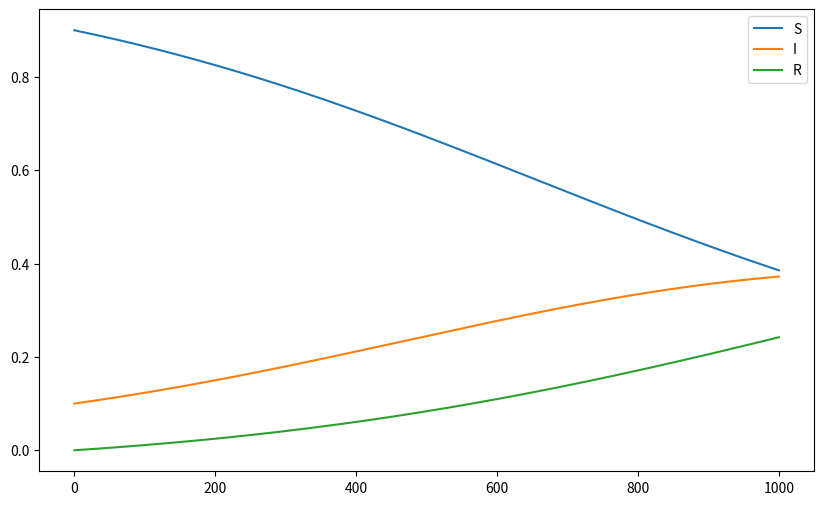

Generate this figure with matplotlib:
import matplotlib.pyplot as plt
import numpy as np
"""Documentation
This script simulates the SIR dynamics using RK2 method.

"""

__a = 'RK2_SIR'

def b(S: float, I: float, R: float, beta: float, gamma: float) -> tuple:
    """Calculate dS, dI, dR"""
    return (-beta * S * I, beta * S * I - gamma * I, gamma * I)

def RK2_SIR(S: float, I: float, R: float, beta: float, gamma: float, dt: float):
    """Simulation of SIR dynamics using RK2 method"""
    dS1, dI1, dR1 = b(S, I, R, beta, gamma)
    dS2, dI2, dR2 = b(S + dt / 2 * dS1, I + dt / 2 * dI1, R + dt / 2 * dR1, beta, gamma)
    return S + dt * dS2, I + dt * dI2, R + dt * dR2

# Initial conditions
S, I, R = 0.9, 0.1, 0
beta, gamma = 0.35, 0.1
dt = 0.01

arr_S, arr_I, arr_R = [S], [I], [R]
for _ in range(1000):
    S, I, R = RK2_SIR(S, I, R, beta, gamma, dt)
    arr_S.append(S)
    arr_I.append(I)
    arr_R.append(R)

plt.figure(figsize=(10, 6))
plt.plot(arr_S, label='S')
plt.plot(arr_I, label='I')
plt.plot(arr_R, label='R')
plt.legend()
plt.show()
